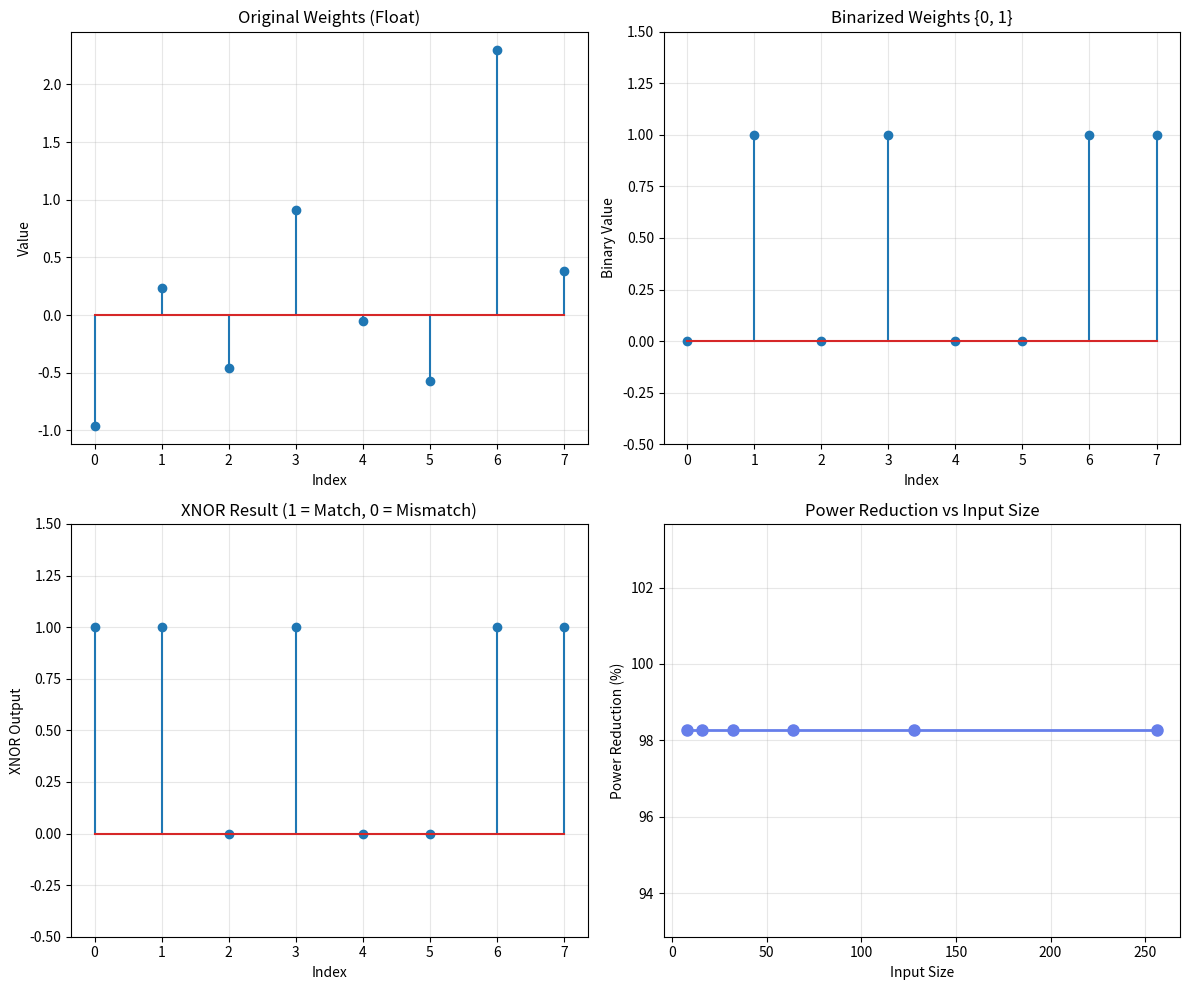

Reproduce this figure in Python.
"""
Binary Operations Visualizer for BNN Research
Demonstrates XNOR and popcount operations used in Binary Neural Networks
[redacted]
"""

import numpy as np
from typing import Tuple
import matplotlib.pyplot as plt

class BinaryOpsVisualizer:
    """Visualize and compare binary operations vs traditional MAC"""
    
    def __init__(self):
        self.results = {}
    
    def traditional_mac(self, weights: np.ndarray, activations: np.ndarray) -> float:
        """Traditional Multiply-Accumulate operation"""
        return np.sum(weights * activations)
    
    def xnor_popcount(self, binary_weights: np.ndarray, binary_activations: np.ndarray) -> int:
        """
        XNOR-popcount operation for BNN
        XNOR gives 1 when bits match, 0 when different
        Popcount sums the matching bits
        """
        xnor_result = np.logical_not(np.logical_xor(binary_weights, binary_activations))
        popcount = np.sum(xnor_result)
        return popcount
    
    def binarize(self, values: np.ndarray) -> np.ndarray:
        """Convert float values to binary {0, 1}"""
        return (values > 0).astype(int)
    
    def compare_operations(self, size: int = 8) -> dict:
        """Compare MAC vs XNOR-popcount for random inputs"""
        # Generate random weights and activations
        weights = np.random.randn(size)
        activations = np.random.randn(size)
        
        # Traditional MAC
        mac_result = self.traditional_mac(weights, activations)
        
        # Binarize and compute XNOR-popcount
        binary_weights = self.binarize(weights)
        binary_activations = self.binarize(activations)
        xnor_result = self.xnor_popcount(binary_weights, binary_activations)
        
        # Approximate MAC result from popcount (scaling)
        approximate_mac = 2 * xnor_result - size
        
        results = {
            'weights': weights,
            'activations': activations,
            'mac_result': mac_result,
            'xnor_popcount': xnor_result,
            'approximate_mac': approximate_mac,
            'binary_weights': binary_weights,
            'binary_activations': binary_activations
        }
        
        self.results = results
        return results
    
    def calculate_efficiency(self, input_size: int) -> dict:
        """Calculate power and area efficiency gains"""
        # Approximate metrics based on research
        mac_power = input_size * 4.6  # pJ per MAC operation
        xnor_power = input_size * 0.08  # pJ per XNOR-popcount
        
        mac_area = input_size * 282  # µm² per MAC
        xnor_area = input_size * 18  # µm² per XNOR
        
        power_reduction = (1 - xnor_power / mac_power) * 100
        area_reduction = (1 - xnor_area / mac_area) * 100
        
        return {
            'power_reduction_percent': power_reduction,
            'area_reduction_percent': area_reduction,
            'speedup': mac_power / xnor_power
        }
    
    def visualize_comparison(self):
        """Create visualization of the operations"""
        if not self.results:
            print("Run compare_operations() first!")
            return
        
        fig, axes = plt.subplots(2, 2, figsize=(12, 10))
        
        # Plot 1: Input weights
        axes[0, 0].stem(self.results['weights'])
        axes[0, 0].set_title('Original Weights (Float)')
        axes[0, 0].set_xlabel('Index')
        axes[0, 0].set_ylabel('Value')
        axes[0, 0].grid(True, alpha=0.3)
        
        # Plot 2: Binary weights
        axes[0, 1].stem(self.results['binary_weights'])
        axes[0, 1].set_title('Binarized Weights {0, 1}')
        axes[0, 1].set_xlabel('Index')
        axes[0, 1].set_ylabel('Binary Value')
        axes[0, 1].set_ylim([-0.5, 1.5])
        axes[0, 1].grid(True, alpha=0.3)
        
        # Plot 3: XNOR operation
        xnor_result = np.logical_not(
            np.logical_xor(self.results['binary_weights'], 
                          self.results['binary_activations'])
        ).astype(int)
        axes[1, 0].stem(xnor_result)
        axes[1, 0].set_title('XNOR Result (1 = Match, 0 = Mismatch)')
        axes[1, 0].set_xlabel('Index')
        axes[1, 0].set_ylabel('XNOR Output')
        axes[1, 0].set_ylim([-0.5, 1.5])
        axes[1, 0].grid(True, alpha=0.3)
        
        # Plot 4: Efficiency comparison
        sizes = [8, 16, 32, 64, 128, 256]
        power_reductions = [self.calculate_efficiency(s)['power_reduction_percent'] 
                          for s in sizes]
        axes[1, 1].plot(sizes, power_reductions, marker='o', linewidth=2, 
                       markersize=8, color='#667eea')
        axes[1, 1].set_title('Power Reduction vs Input Size')
        axes[1, 1].set_xlabel('Input Size')
        axes[1, 1].set_ylabel('Power Reduction (%)')
        axes[1, 1].grid(True, alpha=0.3)
        
        plt.tight_layout()
        plt.savefig('bnn_operations_comparison.png', dpi=300, bbox_inches='tight')
        print("Visualization saved as 'bnn_operations_comparison.png'")
        plt.show()


def main():
    """Demo the BNN operations visualizer"""
    print("=" * 60)
    print("Binary Neural Network Operations Visualizer")
    print("=" * 60)
    
    visualizer = BinaryOpsVisualizer()
    
    # Compare operations
    results = visualizer.compare_operations(size=8)
    
    print("\n--- Operation Results ---")
    print(f"MAC Result: {results['mac_result']:.4f}")
    print(f"XNOR-Popcount: {results['xnor_popcount']}")
    print(f"Approximate MAC from BNN: {results['approximate_mac']:.4f}")
    
    # Calculate efficiency
    efficiency = visualizer.calculate_efficiency(128)
    print("\n--- Efficiency Gains (128-bit operations) ---")
    print(f"Power Reduction: {efficiency['power_reduction_percent']:.2f}%")
    print(f"Area Reduction: {efficiency['area_reduction_percent']:.2f}%")
    print(f"Speedup: {efficiency['speedup']:.2f}x")
    
    # Visualize
    print("\nGenerating visualization...")
    visualizer.visualize_comparison()


if __name__ == "__main__":
    main()
